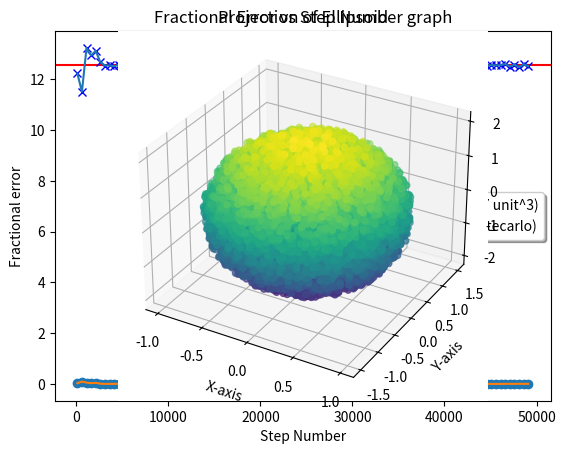

Write Python code to recreate this figure.
import random
import matplotlib.pyplot as plt


def f(x, y, z, a, b, c):                            ##function for ellipsoid
    return x**2/a**2 + y**2/b**2 + z**2/c**2

def vol_ellipsoid(a, b, c, N):                      ##function for volume of ellipsoid in montecarlo method
    sum = 0
    X, Y, Z = [], [], []
    for i in range(N):
        x = random.uniform(-a, a)
        y = random.uniform(-b, b)
        z = random.uniform(-c, c)
        if f(x,y,z,a,b,c) <= 1:
            X.append(x)
            Y.append(y)
            Z.append(z)
            sum += 1
        vol = (sum/N)*8*a*b*c
    return vol, X, Y, Z                             ##returning volume and X,Y,Z list to generate ellipsoid in later question


N_list, vol_List, error_list= [], [], []            ##generating required lists for plotting

for i in range(1, 496, 5):                          ##question a
    N = i*100
    N_list.append(N)                                ##list of N
    v, x, y, z = vol_ellipsoid(1, 1.5, 2, N)
    vol_List.append(v)
    error_list.append(abs(v - 12.57) / v)           ##12.57 is the analytical solution of volume


#############  plotting for quation (b)

plt.axhline(y=12.57, color="red", label='Analytical value (12.57 unit^3)')  ##12.57 is the analytical solution of volume
plt.plot(N_list,vol_List, 'bx', label='computed value (Montecarlo)')
plt.plot(N_list,vol_List)

plt.title('comparison between analytical and numerical value')
plt.xlabel('N')
plt.ylabel('Volume of Ellipsoid')
plt.legend(shadow=True)
plt.grid()

plt.savefig('2.(b)comparison.pdf')
plt.show()


#############  plotting for quation (c)

plt.scatter(N_list,error_list)
plt.plot(N_list,error_list)

plt.title('Fractional Error vs Step Number graph')
plt.xlabel('Step Number')
plt.ylabel('Fractional error')
plt.grid()

plt.savefig('2.(c)fractional error graph.pdf')
plt.show()


#############  plotting for quation (d)

v,x,y,z = vol_ellipsoid(1, 1.5, 2, 25000)
ax = plt.axes(projection='3d')
ax.scatter3D(x, y, z, c=z);
plt.xlabel('X-axis')
plt.ylabel('Y-axis')
plt.title('Projection of Ellipsoid')
plt.savefig('2.(d)projection.pdf')
plt.show()


